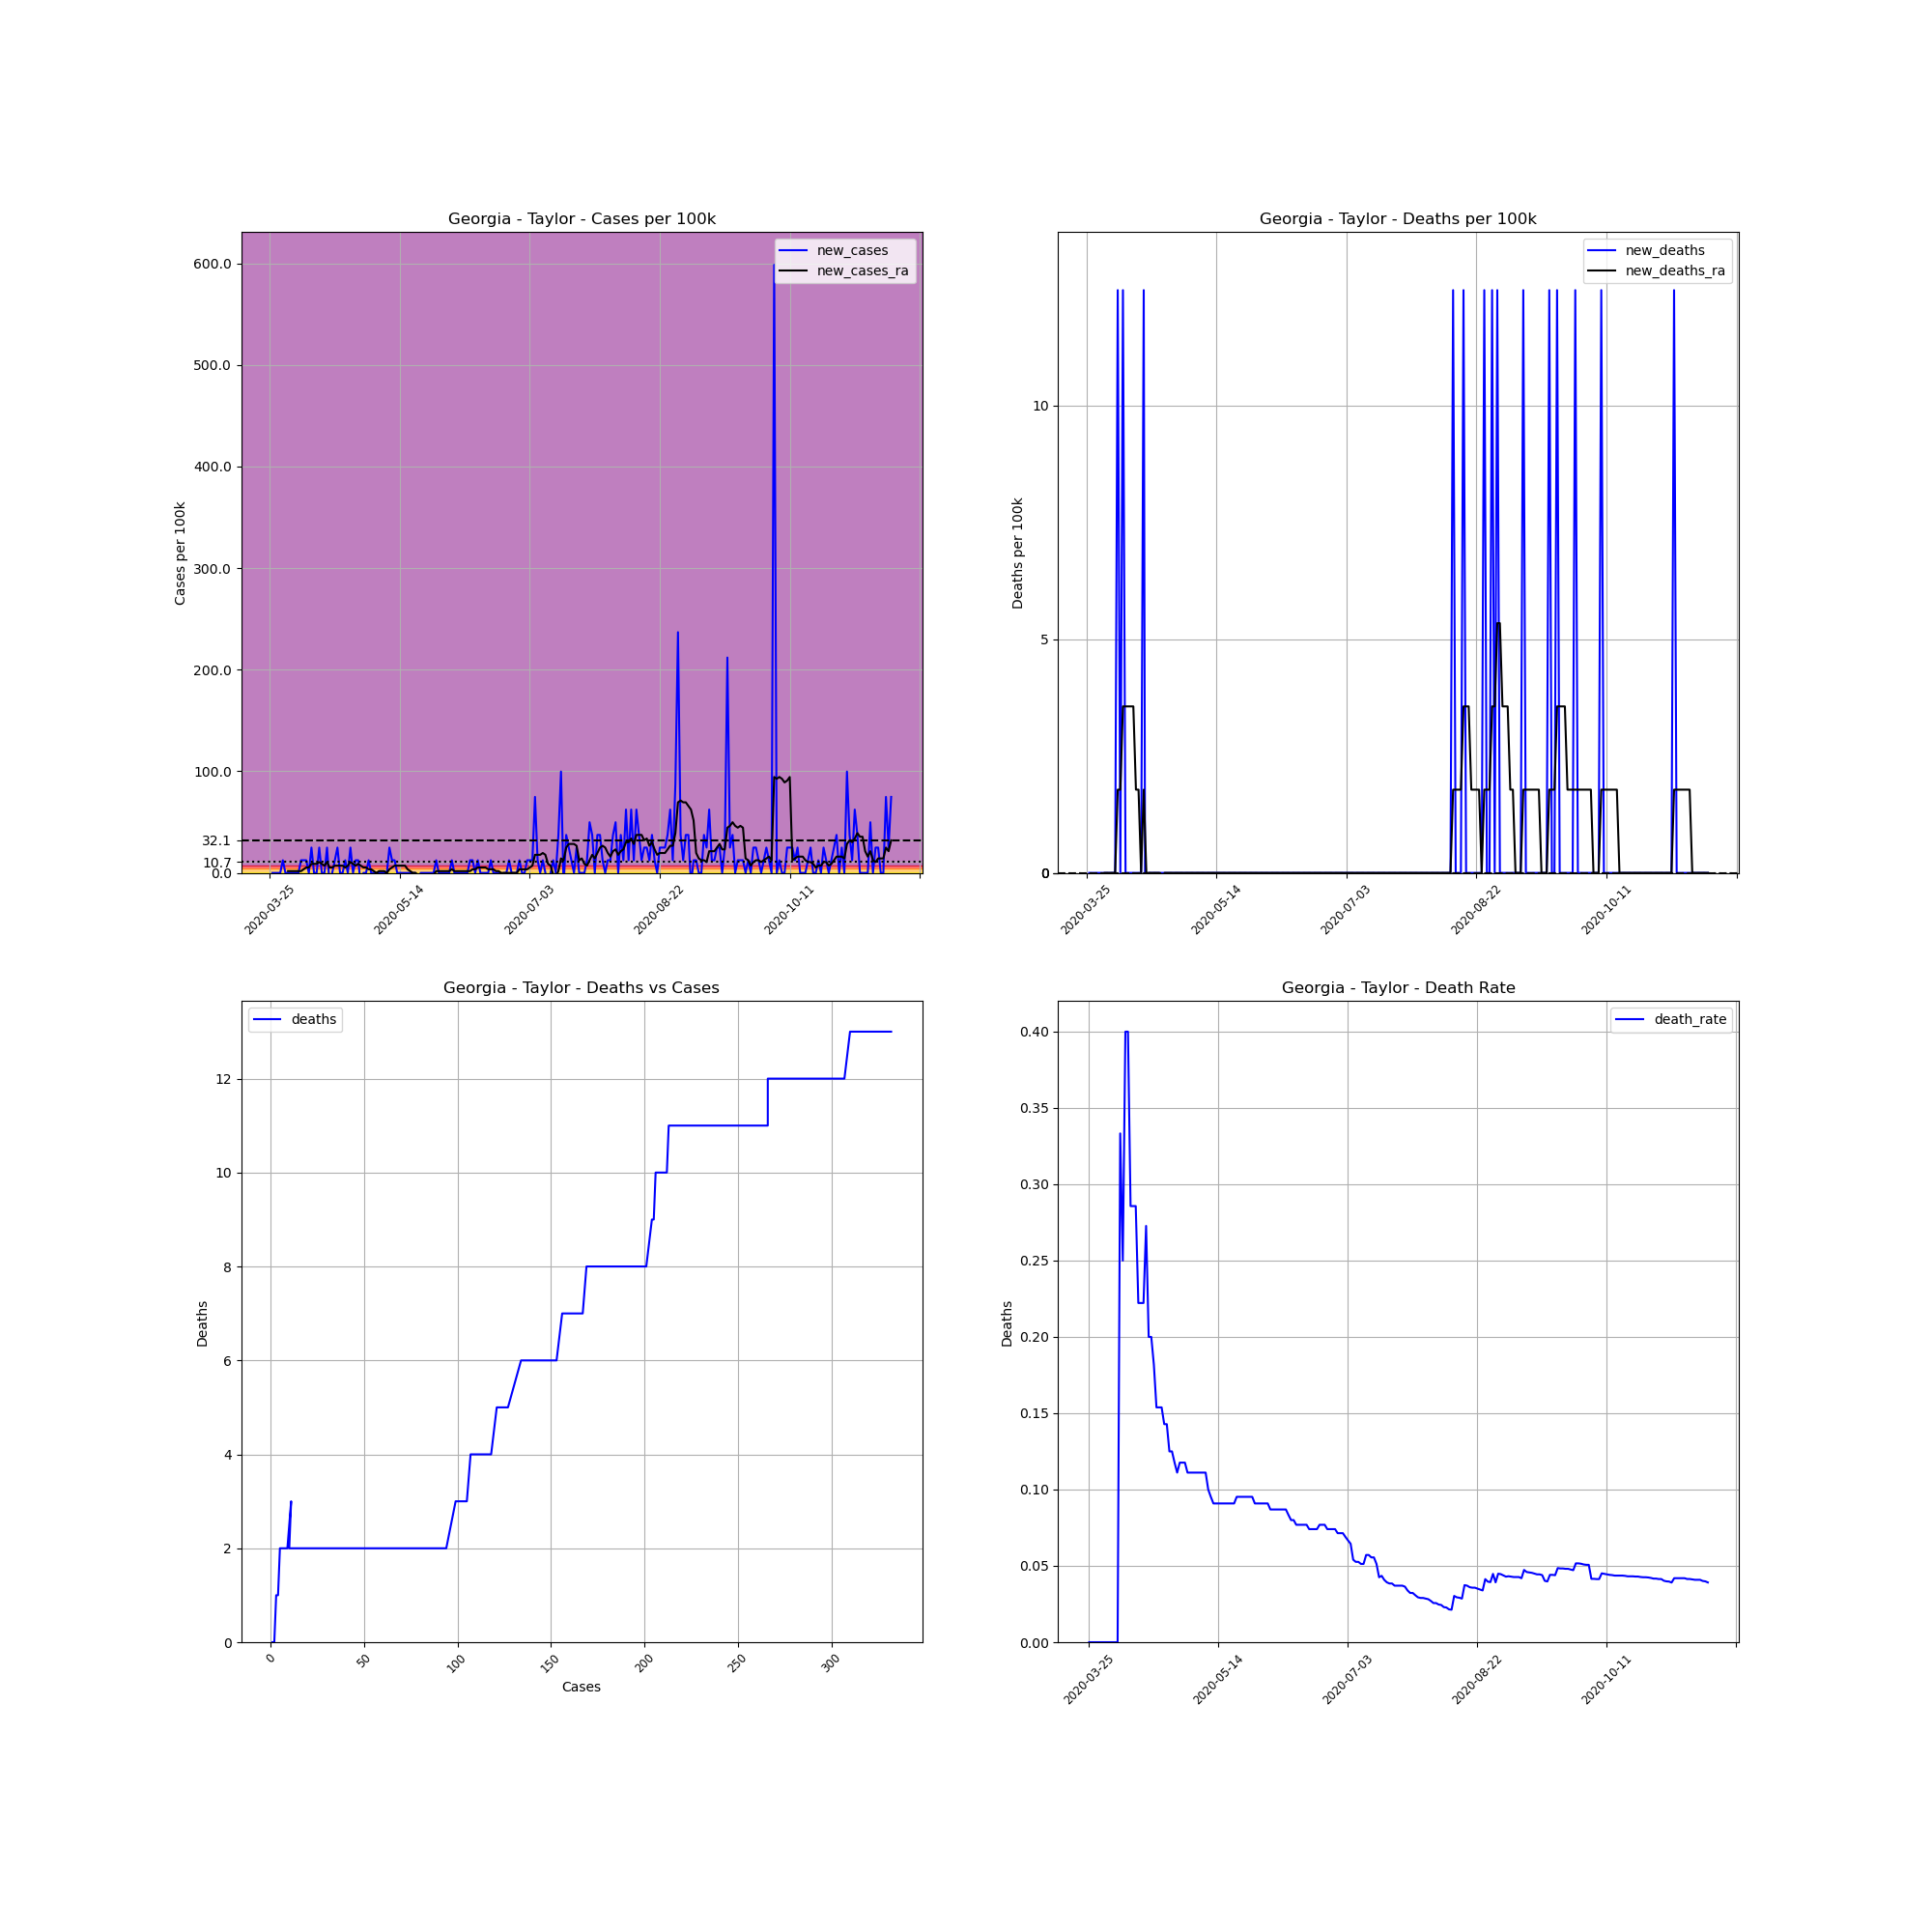

The data file committed next to this chart (first rows):
, date, county, state, fips, cases, deaths, COUNTY, STNAME, CTYNAME, POPESTIMATE2019, cases_per_100k, deaths_per_100k, death_rate, new_cases, new_deaths, new_cases_ra, new_deaths_ra
335363, 2020-03-25, Taylor, Georgia, 13269, 1, 0, 269, Georgia, Taylor, 8020, 12.47, 0.0, 0.0, , , , 
335364, 2020-03-26, Taylor, Georgia, 13269, 1, 0, 269, Georgia, Taylor, 8020, 12.47, 0.0, 0.0, 0.0, 0.0, , 
335365, 2020-03-27, Taylor, Georgia, 13269, 1, 0, 269, Georgia, Taylor, 8020, 12.47, 0.0, 0.0, 0.0, 0.0, , 
335366, 2020-03-28, Taylor, Georgia, 13269, 1, 0, 269, Georgia, Taylor, 8020, 12.47, 0.0, 0.0, 0.0, 0.0, , 
335367, 2020-03-29, Taylor, Georgia, 13269, 1, 0, 269, Georgia, Taylor, 8020, 12.47, 0.0, 0.0, 0.0, 0.0, , 
335368, 2020-03-30, Taylor, Georgia, 13269, 2, 0, 269, Georgia, Taylor, 8020, 24.94, 0.0, 0.0, 12.47, 0.0, , 
335369, 2020-03-31, Taylor, Georgia, 13269, 2, 0, 269, Georgia, Taylor, 8020, 24.94, 0.0, 0.0, 0.0, 0.0, , 
335370, 2020-04-01, Taylor, Georgia, 13269, 2, 0, 269, Georgia, Taylor, 8020, 24.94, 0.0, 0.0, 0.0, 0.0, 1.781, 0.0
335371, 2020-04-02, Taylor, Georgia, 13269, 2, 0, 269, Georgia, Taylor, 8020, 24.94, 0.0, 0.0, 0.0, 0.0, 1.781, 0.0
335372, 2020-04-03, Taylor, Georgia, 13269, 2, 0, 269, Georgia, Taylor, 8020, 24.94, 0.0, 0.0, 0.0, 0.0, 1.781, 0.0
335373, 2020-04-04, Taylor, Georgia, 13269, 2, 0, 269, Georgia, Taylor, 8020, 24.94, 0.0, 0.0, 0.0, 0.0, 1.781, 0.0
335374, 2020-04-05, Taylor, Georgia, 13269, 2, 0, 269, Georgia, Taylor, 8020, 24.94, 0.0, 0.0, 0.0, 0.0, 1.781, 0.0
335375, 2020-04-06, Taylor, Georgia, 13269, 3, 1, 269, Georgia, Taylor, 8020, 37.41, 12.47, 0.3333, 12.47, 12.47, 1.781, 1.781
335376, 2020-04-07, Taylor, Georgia, 13269, 4, 1, 269, Georgia, Taylor, 8020, 49.88, 12.47, 0.25, 12.47, 0.0, 3.563, 1.781
335377, 2020-04-08, Taylor, Georgia, 13269, 5, 2, 269, Georgia, Taylor, 8020, 62.34, 24.94, 0.4, 12.47, 12.47, 5.344, 3.563
335378, 2020-04-09, Taylor, Georgia, 13269, 5, 2, 269, Georgia, Taylor, 8020, 62.34, 24.94, 0.4, 0.0, 0.0, 5.344, 3.563
335379, 2020-04-10, Taylor, Georgia, 13269, 7, 2, 269, Georgia, Taylor, 8020, 87.28, 24.94, 0.2857, 24.94, 0.0, 8.906, 3.563
335380, 2020-04-11, Taylor, Georgia, 13269, 7, 2, 269, Georgia, Taylor, 8020, 87.28, 24.94, 0.2857, 0.0, 0.0, 8.906, 3.563
335381, 2020-04-12, Taylor, Georgia, 13269, 7, 2, 269, Georgia, Taylor, 8020, 87.28, 24.94, 0.2857, 0.0, 0.0, 8.906, 3.563
335382, 2020-04-13, Taylor, Georgia, 13269, 9, 2, 269, Georgia, Taylor, 8020, 112.2, 24.94, 0.2222, 24.94, 0.0, 10.69, 1.781
335383, 2020-04-14, Taylor, Georgia, 13269, 9, 2, 269, Georgia, Taylor, 8020, 112.2, 24.94, 0.2222, 0.0, 0.0, 8.906, 1.781
335384, 2020-04-15, Taylor, Georgia, 13269, 9, 2, 269, Georgia, Taylor, 8020, 112.2, 24.94, 0.2222, 0.0, 0.0, 7.125, 0.0
335385, 2020-04-16, Taylor, Georgia, 13269, 11, 3, 269, Georgia, Taylor, 8020, 137.2, 37.41, 0.2727, 24.94, 12.47, 10.69, 1.781
335386, 2020-04-17, Taylor, Georgia, 13269, 10, 2, 269, Georgia, Taylor, 8020, 124.7, 24.94, 0.2, -12.47, -12.47, 5.344, 0.0
335387, 2020-04-18, Taylor, Georgia, 13269, 10, 2, 269, Georgia, Taylor, 8020, 124.7, 24.94, 0.2, 0.0, 0.0, 5.344, 0.0
335388, 2020-04-19, Taylor, Georgia, 13269, 11, 2, 269, Georgia, Taylor, 8020, 137.2, 24.94, 0.1818, 12.47, 0.0, 7.125, 0.0
335389, 2020-04-20, Taylor, Georgia, 13269, 13, 2, 269, Georgia, Taylor, 8020, 162.1, 24.94, 0.1538, 24.94, 0.0, 7.125, 0.0
335390, 2020-04-21, Taylor, Georgia, 13269, 13, 2, 269, Georgia, Taylor, 8020, 162.1, 24.94, 0.1538, 0.0, 0.0, 7.125, 0.0
335391, 2020-04-22, Taylor, Georgia, 13269, 13, 2, 269, Georgia, Taylor, 8020, 162.1, 24.94, 0.1538, 0.0, 0.0, 7.125, 0.0
335392, 2020-04-23, Taylor, Georgia, 13269, 14, 2, 269, Georgia, Taylor, 8020, 174.6, 24.94, 0.1429, 12.47, 0.0, 5.344, -1.781
335393, 2020-04-24, Taylor, Georgia, 13269, 14, 2, 269, Georgia, Taylor, 8020, 174.6, 24.94, 0.1429, 0.0, 0.0, 7.125, 0.0
335394, 2020-04-25, Taylor, Georgia, 13269, 16, 2, 269, Georgia, Taylor, 8020, 199.5, 24.94, 0.125, 24.94, 0.0, 10.69, 0.0
335395, 2020-04-26, Taylor, Georgia, 13269, 16, 2, 269, Georgia, Taylor, 8020, 199.5, 24.94, 0.125, 0.0, 0.0, 8.906, 0.0
335396, 2020-04-27, Taylor, Georgia, 13269, 17, 2, 269, Georgia, Taylor, 8020, 212, 24.94, 0.1176, 12.47, 0.0, 7.125, 0.0
335397, 2020-04-28, Taylor, Georgia, 13269, 18, 2, 269, Georgia, Taylor, 8020, 224.4, 24.94, 0.1111, 12.47, 0.0, 8.906, 0.0
335398, 2020-04-29, Taylor, Georgia, 13269, 17, 2, 269, Georgia, Taylor, 8020, 212, 24.94, 0.1176, -12.47, 0.0, 7.125, 0.0
335399, 2020-04-30, Taylor, Georgia, 13269, 17, 2, 269, Georgia, Taylor, 8020, 212, 24.94, 0.1176, 0.0, 0.0, 5.344, 0.0
335400, 2020-05-01, Taylor, Georgia, 13269, 17, 2, 269, Georgia, Taylor, 8020, 212, 24.94, 0.1176, 0.0, 0.0, 5.344, 0.0
335401, 2020-05-02, Taylor, Georgia, 13269, 18, 2, 269, Georgia, Taylor, 8020, 224.4, 24.94, 0.1111, 12.47, 0.0, 3.563, 0.0
335402, 2020-05-03, Taylor, Georgia, 13269, 18, 2, 269, Georgia, Taylor, 8020, 224.4, 24.94, 0.1111, 0.0, 0.0, 3.563, 0.0
335403, 2020-05-04, Taylor, Georgia, 13269, 18, 2, 269, Georgia, Taylor, 8020, 224.4, 24.94, 0.1111, 0.0, 0.0, 1.781, 0.0
335404, 2020-05-05, Taylor, Georgia, 13269, 18, 2, 269, Georgia, Taylor, 8020, 224.4, 24.94, 0.1111, 0.0, 0.0, 0.0, 0.0
335405, 2020-05-06, Taylor, Georgia, 13269, 18, 2, 269, Georgia, Taylor, 8020, 224.4, 24.94, 0.1111, 0.0, 0.0, 1.781, 0.0
335406, 2020-05-07, Taylor, Georgia, 13269, 18, 2, 269, Georgia, Taylor, 8020, 224.4, 24.94, 0.1111, 0.0, 0.0, 1.781, 0.0
335407, 2020-05-08, Taylor, Georgia, 13269, 18, 2, 269, Georgia, Taylor, 8020, 224.4, 24.94, 0.1111, 0.0, 0.0, 1.781, 0.0
335408, 2020-05-09, Taylor, Georgia, 13269, 18, 2, 269, Georgia, Taylor, 8020, 224.4, 24.94, 0.1111, 0.0, 0.0, 0.0, 0.0
335409, 2020-05-10, Taylor, Georgia, 13269, 20, 2, 269, Georgia, Taylor, 8020, 249.4, 24.94, 0.1, 24.94, 0.0, 3.563, 0.0
335410, 2020-05-11, Taylor, Georgia, 13269, 21, 2, 269, Georgia, Taylor, 8020, 261.8, 24.94, 0.09524, 12.47, 0.0, 5.344, 0.0
335411, 2020-05-12, Taylor, Georgia, 13269, 22, 2, 269, Georgia, Taylor, 8020, 274.3, 24.94, 0.09091, 12.47, 0.0, 7.125, 0.0
335412, 2020-05-13, Taylor, Georgia, 13269, 22, 2, 269, Georgia, Taylor, 8020, 274.3, 24.94, 0.09091, 0.0, 0.0, 7.125, 0.0
335413, 2020-05-14, Taylor, Georgia, 13269, 22, 2, 269, Georgia, Taylor, 8020, 274.3, 24.94, 0.09091, 0.0, 0.0, 7.125, 0.0
335414, 2020-05-15, Taylor, Georgia, 13269, 22, 2, 269, Georgia, Taylor, 8020, 274.3, 24.94, 0.09091, 0.0, 0.0, 7.125, 0.0
335415, 2020-05-16, Taylor, Georgia, 13269, 22, 2, 269, Georgia, Taylor, 8020, 274.3, 24.94, 0.09091, 0.0, 0.0, 7.125, 0.0
335416, 2020-05-17, Taylor, Georgia, 13269, 22, 2, 269, Georgia, Taylor, 8020, 274.3, 24.94, 0.09091, 0.0, 0.0, 3.563, 0.0
335417, 2020-05-18, Taylor, Georgia, 13269, 22, 2, 269, Georgia, Taylor, 8020, 274.3, 24.94, 0.09091, 0.0, 0.0, 1.781, 0.0
335418, 2020-05-19, Taylor, Georgia, 13269, 22, 2, 269, Georgia, Taylor, 8020, 274.3, 24.94, 0.09091, 0.0, 0.0, 0.0, 0.0
335419, 2020-05-20, Taylor, Georgia, 13269, 22, 2, 269, Georgia, Taylor, 8020, 274.3, 24.94, 0.09091, 0.0, 0.0, 0.0, 0.0
335420, 2020-05-21, Taylor, Georgia, 13269, 21, 2, 269, Georgia, Taylor, 8020, 261.8, 24.94, 0.09524, -12.47, 0.0, -1.781, 0.0
335421, 2020-05-22, Taylor, Georgia, 13269, 21, 2, 269, Georgia, Taylor, 8020, 261.8, 24.94, 0.09524, 0.0, 0.0, -1.781, 0.0
335422, 2020-05-23, Taylor, Georgia, 13269, 21, 2, 269, Georgia, Taylor, 8020, 261.8, 24.94, 0.09524, 0.0, 0.0, -1.781, 0.0
... 180 more rows
